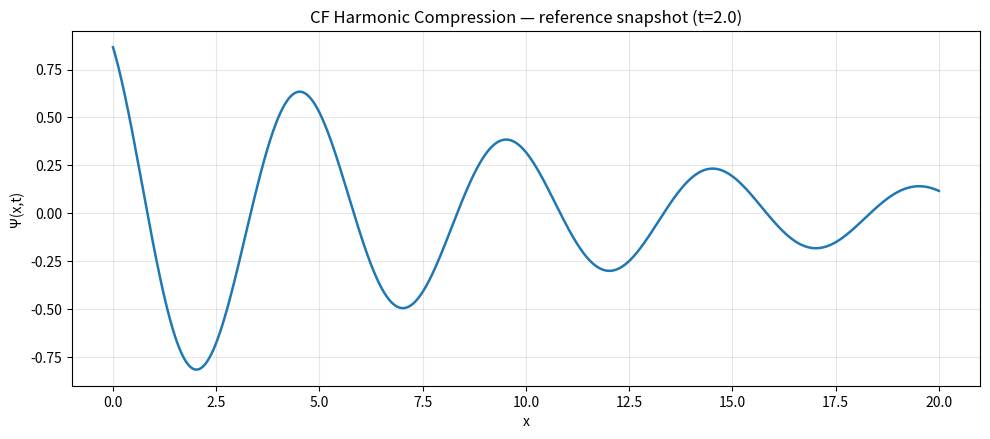

Write the Python code that produced this figure.
# scripts/generate_reference_plot.py
import numpy as np
import matplotlib
matplotlib.use('Agg')
import matplotlib.pyplot as plt
from pathlib import Path

def psi(x, t, A=1.0, k=2*np.pi/5, w=2*np.pi/3, a=0.1):
    return A * np.sin(k * x - w * t) * np.exp(-a * x)

def main():
    out_dir = Path("docs/images")
    out_dir.mkdir(parents=True, exist_ok=True)

    x = np.linspace(0, 20, 800)
    t_snapshot = 2.0
    params = dict(A=1.0, k=2*np.pi/5, w=2*np.pi/3, a=0.1)

    y = psi(x, t_snapshot, **params)

    plt.figure(figsize=(10,4.5), dpi=120)
    plt.plot(x, y, lw=1.8)
    plt.title("CF Harmonic Compression — reference snapshot (t=2.0)")
    plt.xlabel("x")
    plt.ylabel("Ψ(x,t)")
    plt.grid(True, alpha=0.3)
    plt.tight_layout()
    out_file = out_dir / "reference_snapshot.png"
    plt.savefig(out_file)
    print("Saved reference plot to", out_file)

if __name__ == "__main__":
    main()
